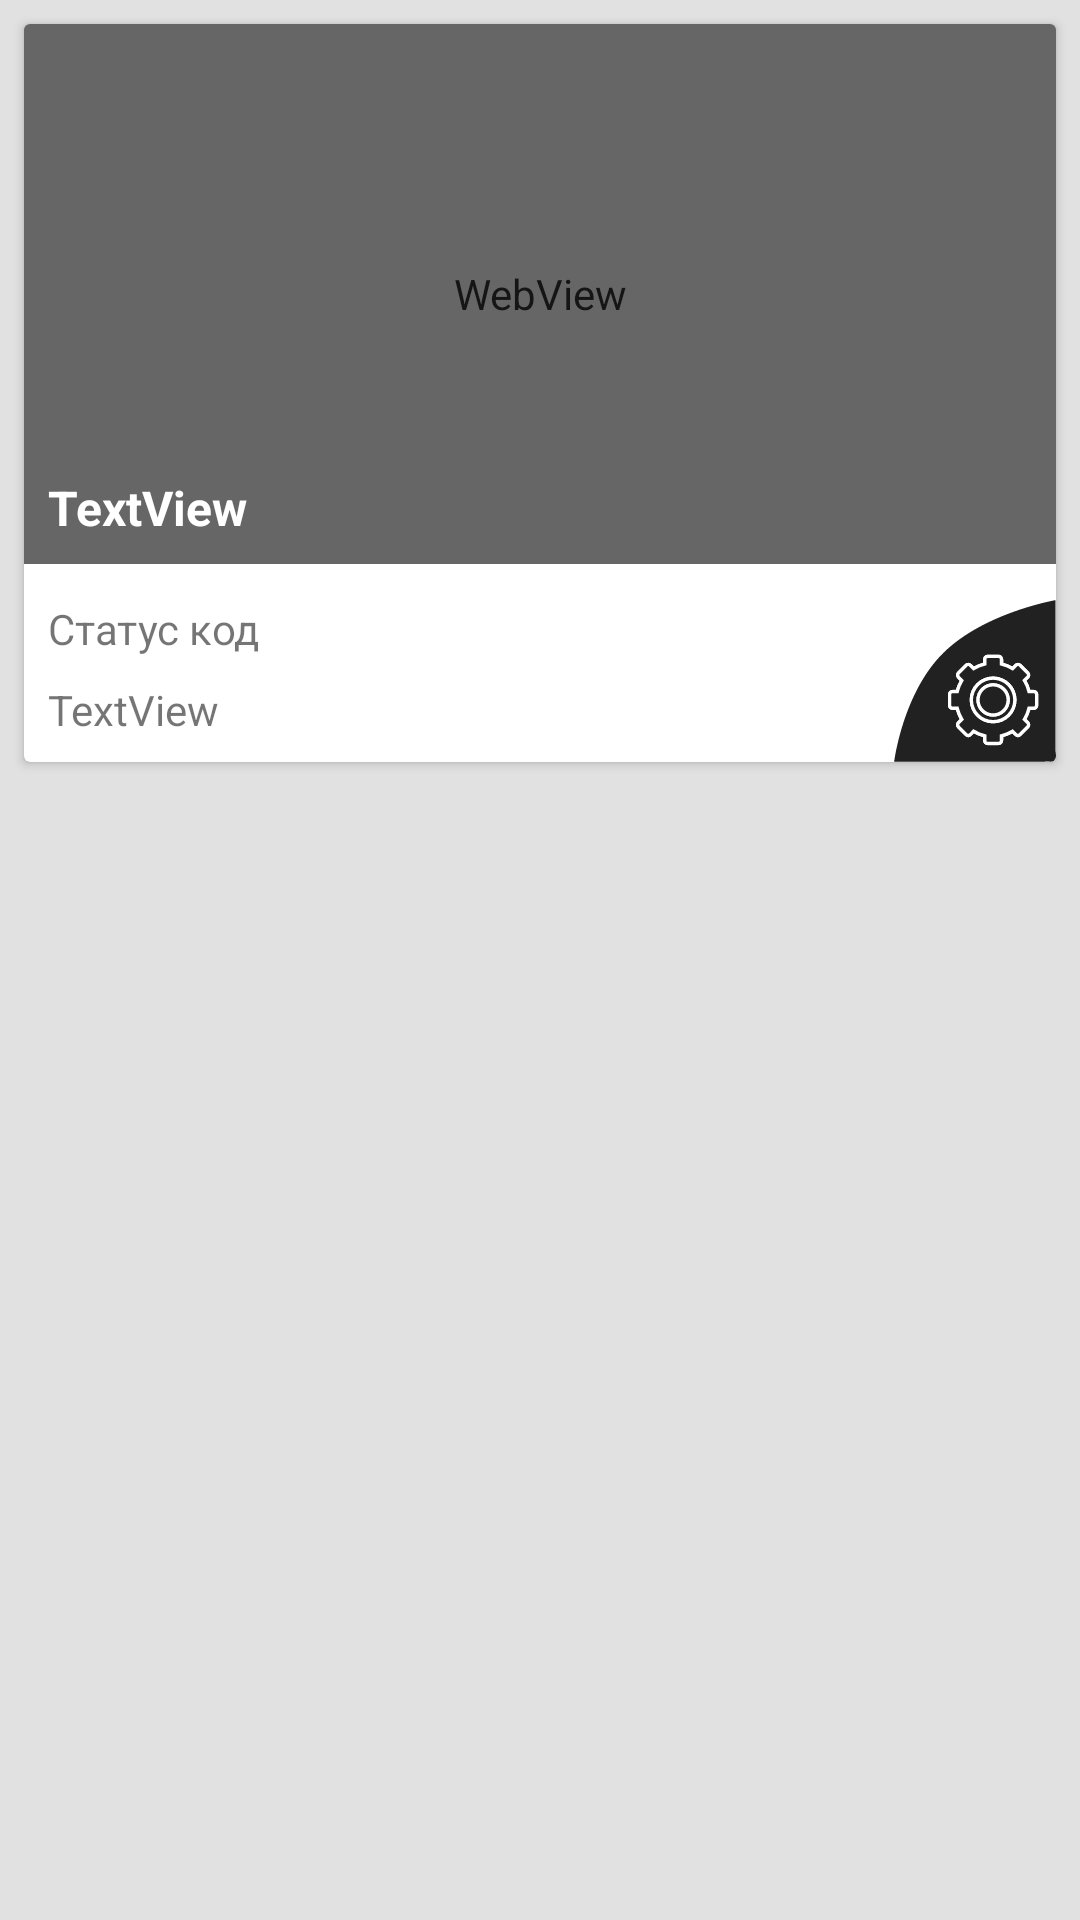

Here is an Android app screen rendered from its layout file. Give the layout XML and the strings, colors and styles it references.
<!-- AndroidManifest.xml: application theme AppTheme -->
<!-- res/layout/fragment_lista.xml -->
<?xml version="1.0" encoding="utf-8"?>
<FrameLayout xmlns:android="http://schemas.android.com/apk/res/android"
    xmlns:app="http://schemas.android.com/apk/res-auto"
    xmlns:tools="http://schemas.android.com/tools"
    android:layout_width="match_parent"
    android:layout_height="wrap_content">

    <android.support.v7.widget.CardView
        android:id="@+id/cardUrl"
        android:layout_width="match_parent"
        android:layout_height="wrap_content"
        android:layout_margin="8dp">

        <android.support.constraint.ConstraintLayout
            android:layout_width="match_parent"
            android:layout_height="match_parent">

            <ImageView
                android:id="@+id/imageView"
                android:layout_width="54dp"
                android:layout_height="54dp"
                android:layout_marginTop="12dp"
                app:layout_constraintBottom_toBottomOf="parent"
                app:layout_constraintEnd_toEndOf="parent"
                app:layout_constraintTop_toBottomOf="@+id/WebUrl"
                app:srcCompat="@drawable/setting" />

            <TextView
                android:id="@+id/statusView"
                android:layout_width="wrap_content"
                android:layout_height="wrap_content"
                android:layout_marginBottom="8dp"
                android:layout_marginEnd="8dp"
                android:layout_marginStart="8dp"
                android:text="TextView"
                app:layout_constraintBottom_toBottomOf="parent"
                app:layout_constraintEnd_toStartOf="@+id/imageView"
                app:layout_constraintHorizontal_bias="0.0"
                app:layout_constraintStart_toStartOf="parent" />

            <TextView
                android:id="@+id/textView4"
                android:layout_width="wrap_content"
                android:layout_height="wrap_content"
                android:layout_marginBottom="8dp"
                android:layout_marginEnd="8dp"
                android:layout_marginStart="8dp"
                android:layout_marginTop="12dp"
                android:text="Статус код"
                app:layout_constraintBottom_toTopOf="@+id/statusView"
                app:layout_constraintEnd_toStartOf="@+id/imageView"
                app:layout_constraintHorizontal_bias="0.0"
                app:layout_constraintStart_toStartOf="parent"
                app:layout_constraintTop_toBottomOf="@+id/frameLayout2" />

            <WebView
                android:id="@+id/WebUrl"
                android:layout_width="match_parent"
                android:layout_height="180dp"
                app:layout_constraintEnd_toEndOf="parent"
                app:layout_constraintStart_toStartOf="parent"
                app:layout_constraintTop_toTopOf="parent" />

            <FrameLayout
                android:id="@+id/frameLayout2"
                android:layout_width="0dp"
                android:layout_height="0dp"
                android:background="@color/backgroundColor"
                app:layout_constraintBottom_toBottomOf="@+id/WebUrl"
                app:layout_constraintEnd_toEndOf="parent"
                app:layout_constraintHorizontal_bias="0.0"
                app:layout_constraintStart_toStartOf="parent"
                app:layout_constraintTop_toTopOf="@+id/WebUrl"
                app:layout_constraintVertical_bias="0.0">

            </FrameLayout>

            <TextView
                android:id="@+id/Url"
                android:layout_width="0dp"
                android:layout_height="wrap_content"
                android:layout_marginBottom="8dp"
                android:layout_marginEnd="8dp"
                android:layout_marginStart="8dp"
                android:layout_marginTop="8dp"
                android:text="TextView"
                android:textColor="@android:color/background_light"
                android:textSize="16sp"
                android:textStyle="bold"
                app:layout_constraintBottom_toBottomOf="@+id/frameLayout2"
                app:layout_constraintEnd_toEndOf="parent"
                app:layout_constraintHorizontal_bias="1.0"
                app:layout_constraintStart_toStartOf="parent"
                app:layout_constraintTop_toTopOf="parent"
                app:layout_constraintVertical_bias="1.0" />
        </android.support.constraint.ConstraintLayout>
    </android.support.v7.widget.CardView>
</FrameLayout>
<!-- resources referenced by this layout -->
<resources>
  <color name="backgroundColor">#5c3b3b3b</color>
  <!-- drawable setting: vector/xml drawable (drawable, 5199 chars, omitted) -->
  <style name="AppTheme" parent="Theme.AppCompat.Light.NoActionBar">
          
          <item name="colorPrimary">@color/colorPrimary</item>
          <item name="colorPrimaryDark">@color/colorPrimaryDark</item>
          <item name="colorAccent">@color/colorAccent</item>
          <item name="android:windowActionBar">false</item>
          <item name="android:colorBackground">@color/background_material_light</item>
  
      </style>
  <color name="colorPrimary">#424242</color>
  <color name="colorPrimaryDark">#212121</color>
  <color name="colorAccent">#FF4081</color>
  <color name="background_material_light">#e1e1e1</color>
</resources>
